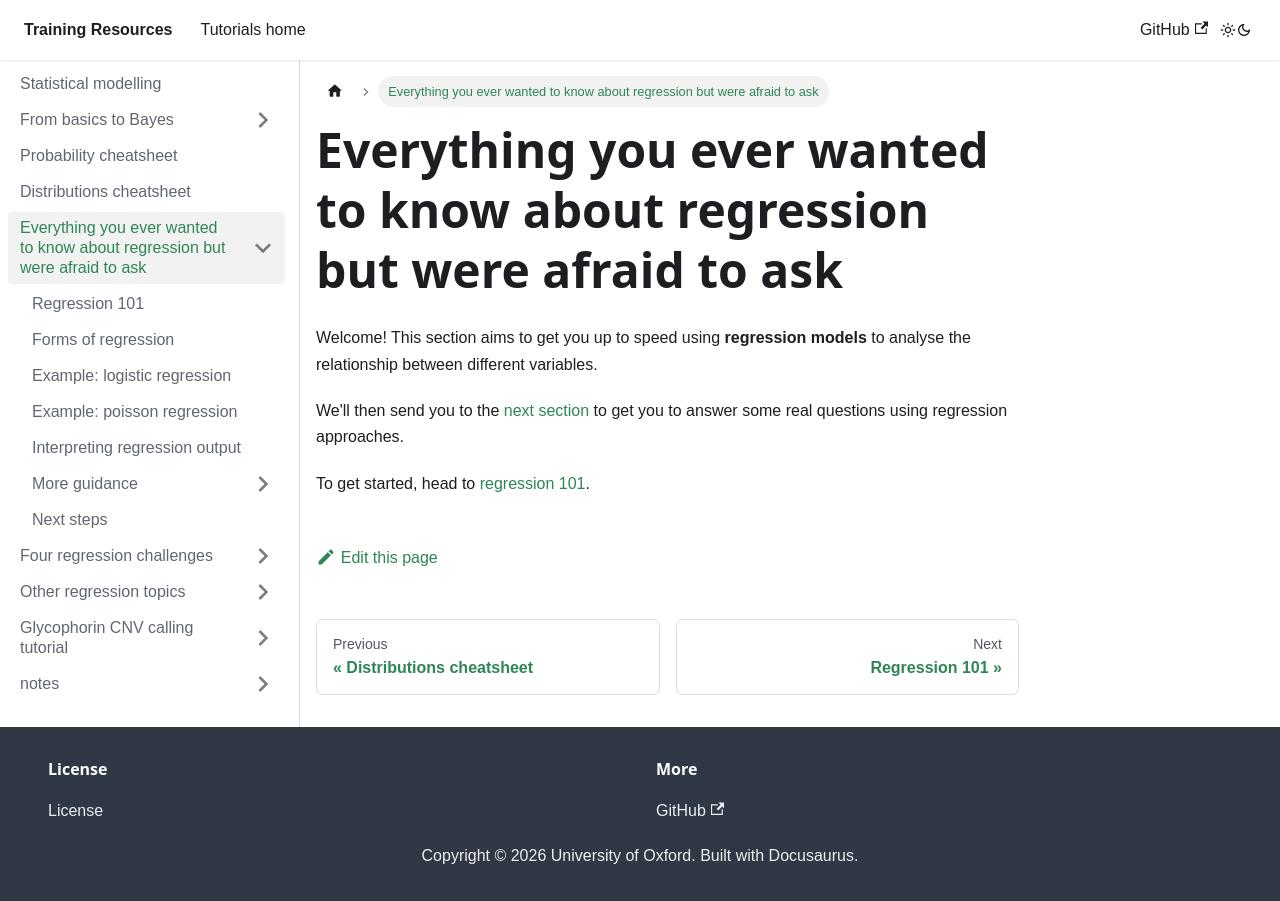

repository: chg-training/chg-training-resources · page: statistical_modelling/regression_101/index.html · generator: docusaurus

---
sidebar_position: 3
---

# Everything you ever wanted to know about regression but were afraid to ask

Welcome! This section aims to get you up to speed using **regression models** to analyse the relationship between
different variables.

We'll then send you to the [next section](../regression_challenges/) to get you to answer some real questions using regression approaches.

To get started, head to [regression 101](./regression.md).
